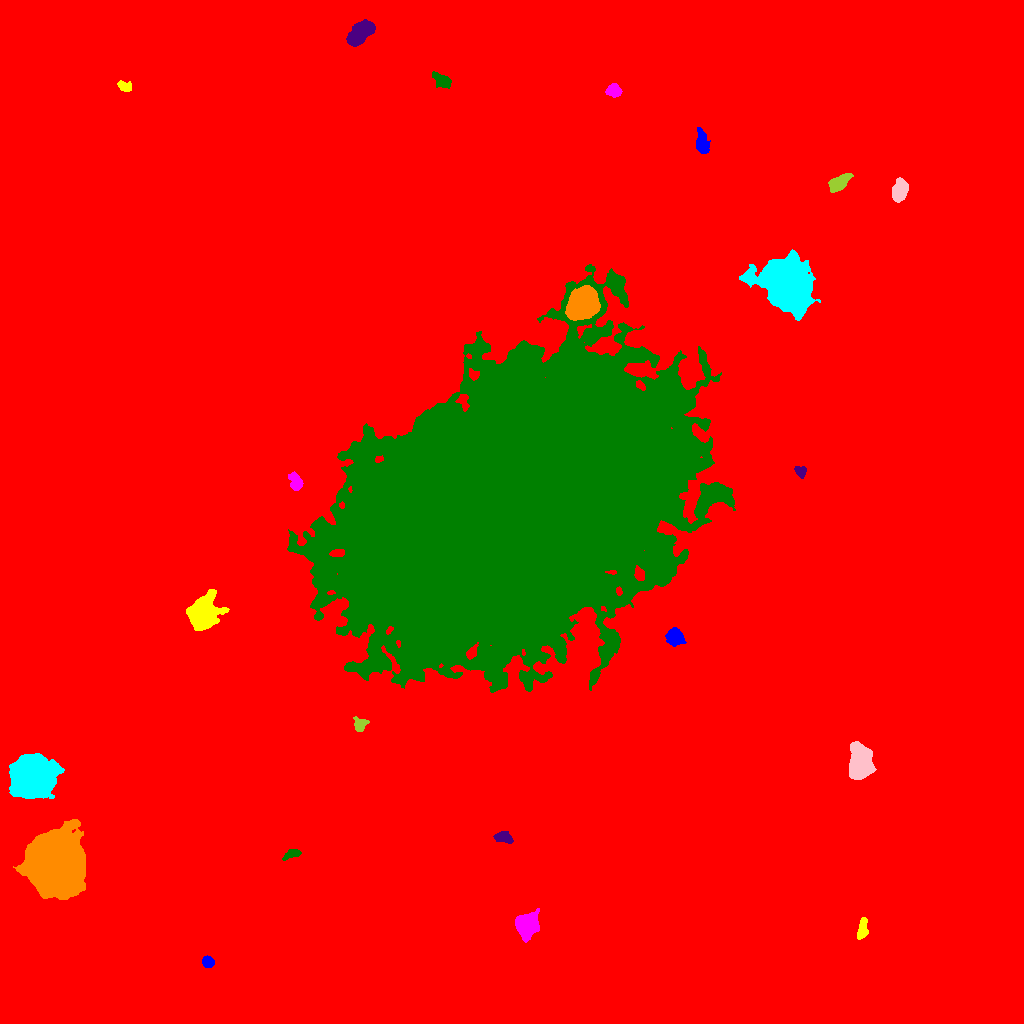

The table this chart was drawn from, first rows:
ID, X, Y, A, B, theta, total_flux, mu_max, mu_median, mu_mean, R_fwhm, R_e, R10, R90, x_start, x_end, y_start, y_end, area, greylevel
0, 506.3, 508.9, 301, 267.8, 0.7267, 4508264, 36.0, 4.0, 4.831, 35.63, 258.9, 95.9, 427.4, 0, 1023, 0, 1023, 933166, 4.831
1, 207.7, 61.52, 2.839, 2.542, -0.6194, 1049, 18.0, 8.0, 8.069, 4.297, 3.478, 1.382, 5.441, 202, 214, 56, 68, 130, 27.07
2, 862.5, 94.13, 5.736, 2.314, 1.423, 463.0, 6.0, 2.0, 2.424, 5.441, 4.334, 1.693, 6.555, 857, 868, 84, 106, 191, 17.42
3, 526.2, 98.16, 5.21, 4.872, 1.375, 8001, 45.0, 11.0, 14.71, 6.58, 6.077, 2.394, 10.28, 515, 539, 81, 115, 544, 28.71
4, 292.3, 169.9, 4.29, 1.917, 0.286, 435.0, 7.0, 3.0, 3.129, 4.37, 3.478, 1.382, 5.47, 282, 301, 163, 174, 139, 18.13
5, 503, 186.3, 4.444, 2.569, -0.1937, 862.0, 10.0, 4.0, 4.685, 5.323, 4.222, 1.596, 6.604, 493, 513, 180, 192, 184, 18.68
6, 54.91, 158.6, 13.38, 12.36, 1.494, 122208, 109.0, 24.0, 31.64, 15.86, 15.91, 6.155, 26.91, 13, 85, 124, 204, 3863, 45.64
7, 32.86, 247.5, 8.952, 8.551, -0.04503, 61559, 115.0, 21.0, 31.91, 11.27, 10.78, 4.26, 18.39, 9, 64, 225, 270, 1929, 45.91
8, 860.4, 260.8, 7.8, 5.012, 1.551, 11737, 38.0, 13.0, 14.99, 9.407, 7.878, 3.192, 12.77, 849, 876, 244, 282, 783, 28.99
9, 360.2, 299.3, 3.35, 3.13, 0.8833, 874.0, 11.0, 5.0, 5.395, 4.787, 3.868, 1.596, 6.129, 353, 369, 292, 307, 162, 25.4
10, 276.4, 363, 2.879, 1.805, 1.065, 397.0, 10.0, 4.0, 4.269, 3.523, 2.764, 1.128, 4.549, 271, 281, 357, 369, 93, 19.27
11, 674.9, 385.9, 4.059, 3.672, -0.4627, 1454, 12.0, 5.0, 5.23, 6.257, 4.886, 1.954, 7.797, 665, 686, 377, 396, 278, 24.23
12, 202.6, 409.4, 7.688, 6.373, 0.9105, 15457, 53.0, 10.0, 16.02, 8.273, 7.999, 3.09, 14.04, 186, 229, 393, 434, 965, 29.02
13, 295.5, 541.4, 4.554, 2.874, -1.11, 1027, 11.0, 5.0, 5.084, 5.015, 4.478, 1.693, 6.979, 288, 303, 533, 552, 202, 26.08
14, 514.1, 516.7, 80.16, 53.31, 0.6036, 2578227, 197.0, 17.0, 25.87, 30.05, 75.41, 24.78, 140.4, 287, 735, 331, 759, 99667, 38.87
15, 800.6, 551.6, 2.955, 2.315, -0.8662, 431.0, 8.0, 3.0, 3.653, 4.297, 3.338, 1.262, 5.171, 794, 806, 545, 557, 118, 18.65
16, 582.6, 719.7, 7.537, 5.871, 0.8995, 19779, 60.0, 17.0, 20.89, 9.202, 8.387, 3.338, 13.87, 565, 600, 703, 738, 947, 48.89
17, 787, 739.6, 11.52, 9.754, -0.8366, 65901, 111.0, 12.0, 23.39, 10.79, 11.94, 4.514, 22.38, 739, 820, 703, 774, 2818, 36.39
18, 899.4, 833, 5.186, 3.198, 1.42, 2175, 16.0, 7.0, 6.84, 6.531, 5.232, 2.111, 8.234, 892, 908, 821, 846, 318, 21.84
19, 839, 840.6, 5.845, 2.898, 0.6154, 2242, 17.0, 7.0, 7.6, 6.18, 5.171, 2.111, 8.156, 828, 853, 831, 850, 295, 21.6
20, 550.4, 868.2, 5.796, 4.419, -0.09911, 3886, 18.0, 8.0, 8.251, 8.33, 6.358, 2.646, 9.853, 532, 563, 856, 877, 471, 23.25
21, 701.8, 880.5, 5.955, 2.567, -1.42, 929.0, 10.0, 3.0, 3.403, 5.078, 4.652, 1.784, 7.442, 696, 710, 870, 896, 273, 18.4
22, 124.4, 937.1, 3.523, 2.272, -0.3891, 618.0, 11.0, 4.0, 4.682, 3.785, 3.523, 1.262, 5.614, 117, 131, 932, 943, 132, 18.68
23, 613.2, 932.6, 3.581, 2.894, -0.1907, 946.0, 11.0, 5.0, 5.285, 5.14, 4.146, 1.693, 6.433, 605, 622, 926, 940, 179, 19.28
24, 442.4, 942.4, 5.35, 2.739, -0.6397, 811.0, 11.0, 3.0, 3.653, 3.338, 4.442, 1.596, 7.136, 432, 451, 935, 952, 222, 17.65
25, 360.5, 991.3, 7.381, 3.937, 0.7129, 4729, 20.0, 9.0, 9.327, 8.444, 6.864, 2.764, 10.82, 346, 375, 977, 1004, 507, 23.33
